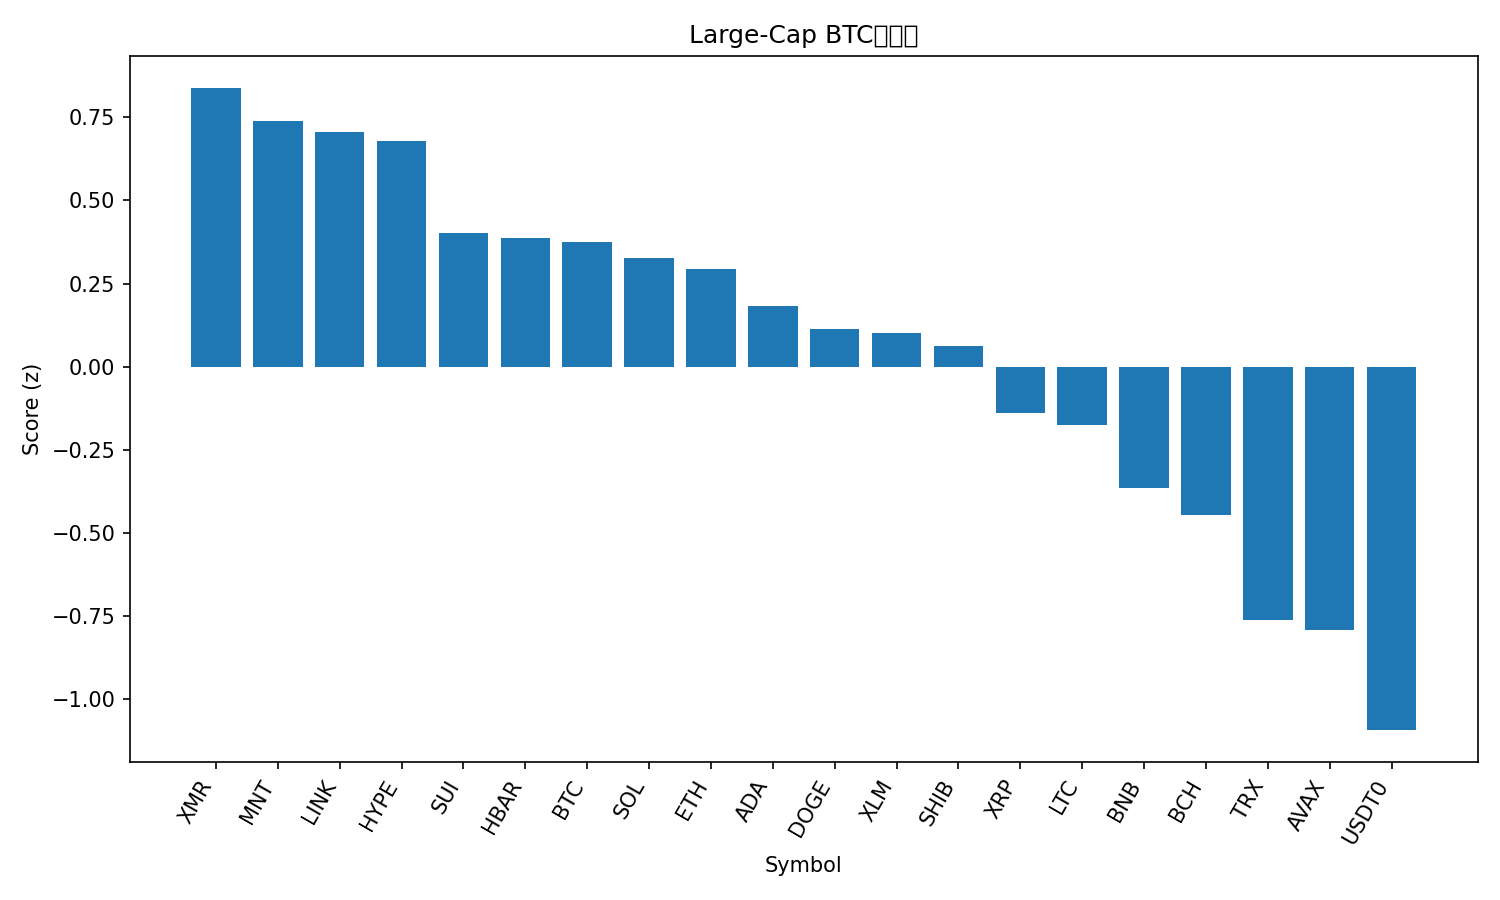

The file beside this chart, header and first rows:
rank, name, symbol, price_btc, price_usd, pct_1h_btc, pct_24h_btc, pct_7d_btc, market_cap_rank, market_cap_usd, volume_usd, score
1, Monero, XMR, 0.002915, 323.4, 0.196, 2.319, 0.8563, 34, 5946336093, 219742658, 0.8383
2, Mantle, MNT, 1.542e-05, 1.71, 0.4143, 1.599, -3.456, 35, 5542989296, 190627839, 0.7392
3, Chainlink, LINK, 0.0001597, 17.72, 0.5961, -0.3998, -2.259, 16, 12338020233, 831219265, 0.7053
4, Hyperliquid, HYPE, 0.0003588, 39.81, -0.9542, 7.844, 4.499, 18, 10700496348, 779597214, 0.6777
5, Sui, SUI, 2.249e-05, 2.5, 0.4766, -0.5335, -5.999, 23, 9031253679, 937592184, 0.4022
6, Hedera, HBAR, 1.5e-06, 0.1669, 0.9408, -3.675, -6.651, 31, 7076543879, 235983350, 0.3879
7, Bitcoin, BTC, 1.0, 110912, 0.0, 0.0, 0.0, 1, 2209153952124, 61506702338, 0.3764
8, Solana, SOL, 0.001737, 192.8, -0.3579, 2.389, 0.2368, 6, 104934513170, 7249394669, 0.3269
9, Ethereum, ETH, 0.03533, 3920, 0.05556, -0.333, -1.762, 2, 472495283988, 35425413443, 0.2936
10, Cardano, ADA, 5.86e-06, 0.6498, 0.0213, -0.03238, -3.263, 11, 23743049653, 1143327454, 0.1834
11, Dogecoin, DOGE, 1.77e-06, 0.1969, -0.2816, -0.119, 1.236, 10, 29757422011, 1972295045, 0.1122
12, Stellar, XLM, 2.84e-06, 0.3155, 0.1172, -1.409, -3.072, 20, 10077120523, 162618929, 0.1009
13, Shiba Inu, SHIB, 9.1642e-11, 1.017e-05, -0.119, -0.4413, -1.969, 33, 5972102052, 168228619, 0.06324
14, XRP, XRP, 2.178e-05, 2.42, -0.275, -1.776, 0.2383, 5, 144653309234, 3431173607, -0.1396
15, Litecoin, LTC, 0.0008526, 94.6, -0.2385, -2.436, 0.6424, 29, 7219907537, 653655370, -0.1769
16, BNB, BNB, 0.01022, 1133, -1.047, 2.807, -2.199, 4, 157778000398, 4594024054, -0.3658
17, Bitcoin Cash, BCH, 0.00439, 487.1, -0.523, 0.3089, -7.01, 21, 9711583269, 614771753, -0.4458
18, TRON, TRX, 2.85e-06, 0.3165, -0.458, -4.159, -2.862, 9, 29955470348, 819730949, -0.7636
19, Avalanche, AVAX, 0.0001773, 19.68, -0.5231, -1.476, -9.489, 26, 8388226078, 476597525, -0.7932
20, USDT0, USDT0, 9.02e-06, 1.001, -1.088, -2.607, -1.953, 30, 7064286806, 337936626, -1.094
21, Figure Heloc, FIGR_HELOC, 9.02e-06, 1.0, -1.088, -4.825, -4.3, 15, 13222224995, 601851737, -1.49
